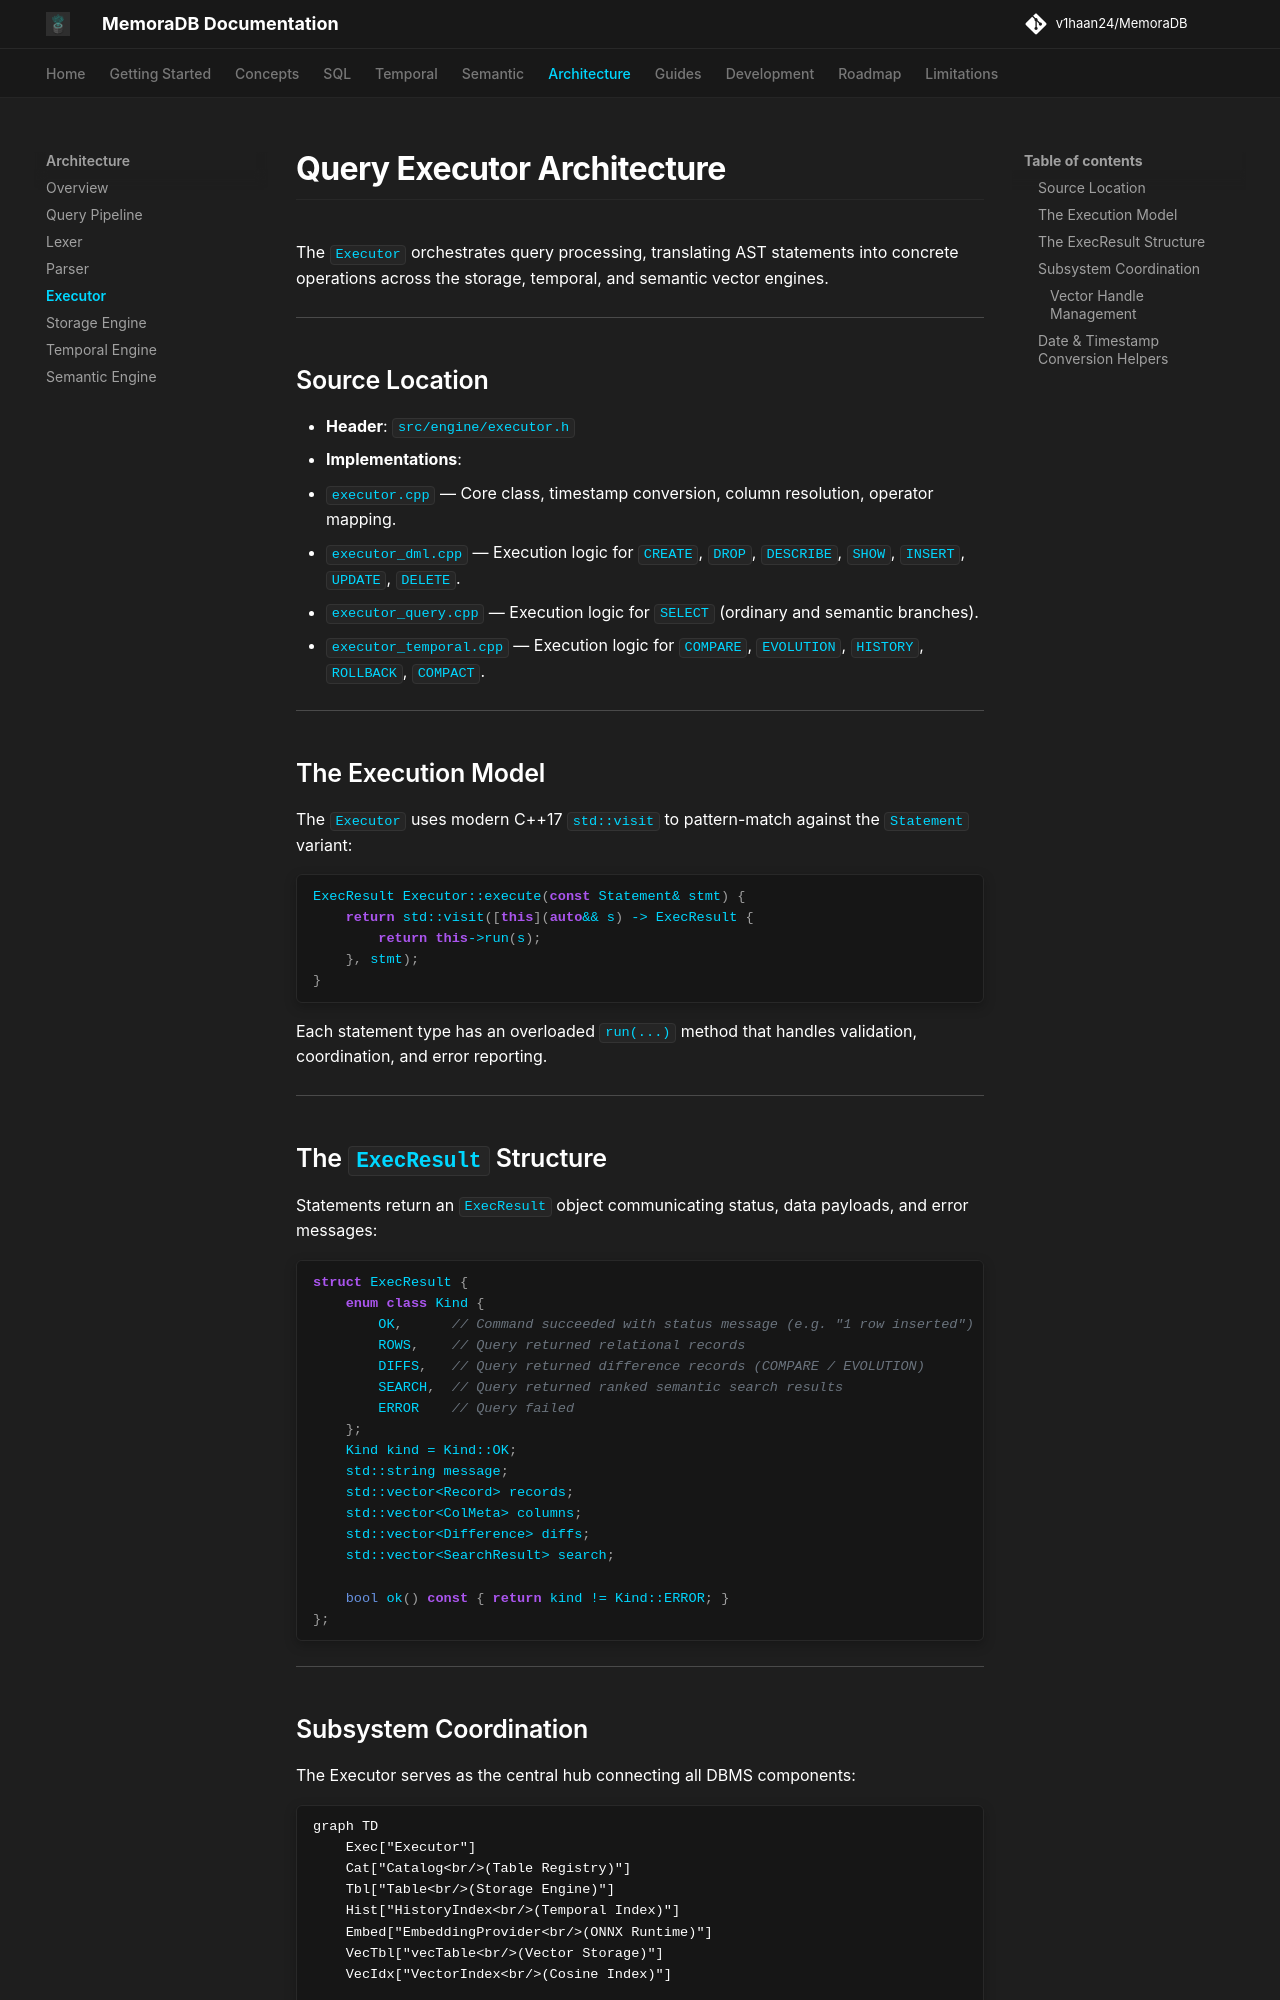

repository: v1haan24/MemoraDB · page: architecture/executor/index.html · generator: mkdocs

# Query Executor Architecture

The `Executor` orchestrates query processing, translating AST statements into concrete operations across the storage, temporal, and semantic vector engines.

---

## Source Location

* **Header**: `src/engine/executor.h`
* **Implementations**:
  * `executor.cpp` — Core class, timestamp conversion, column resolution, operator mapping.
  * `executor_dml.cpp` — Execution logic for `CREATE`, `DROP`, `DESCRIBE`, `SHOW`, `INSERT`, `UPDATE`, `DELETE`.
  * `executor_query.cpp` — Execution logic for `SELECT` (ordinary and semantic branches).
  * `executor_temporal.cpp` — Execution logic for `COMPARE`, `EVOLUTION`, `HISTORY`, `ROLLBACK`, `COMPACT`.

---

## The Execution Model

The `Executor` uses modern C++17 `std::visit` to pattern-match against the `Statement` variant:

```cpp
ExecResult Executor::execute(const Statement& stmt) {
    return std::visit([this](auto&& s) -> ExecResult { 
        return this->run(s); 
    }, stmt);
}
```

Each statement type has an overloaded `run(...)` method that handles validation, coordination, and error reporting.

---

## The `ExecResult` Structure

Statements return an `ExecResult` object communicating status, data payloads, and error messages:

```cpp
struct ExecResult {
    enum class Kind {
        OK,      // Command succeeded with status message (e.g. "1 row inserted")
        ROWS,    // Query returned relational records
        DIFFS,   // Query returned difference records (COMPARE / EVOLUTION)
        SEARCH,  // Query returned ranked semantic search results
        ERROR    // Query failed
    };
    Kind kind = Kind::OK;
    std::string message;
    std::vector<Record> records;
    std::vector<ColMeta> columns;
    std::vector<Difference> diffs;
    std::vector<SearchResult> search;

    bool ok() const { return kind != Kind::ERROR; }
};
```

---
